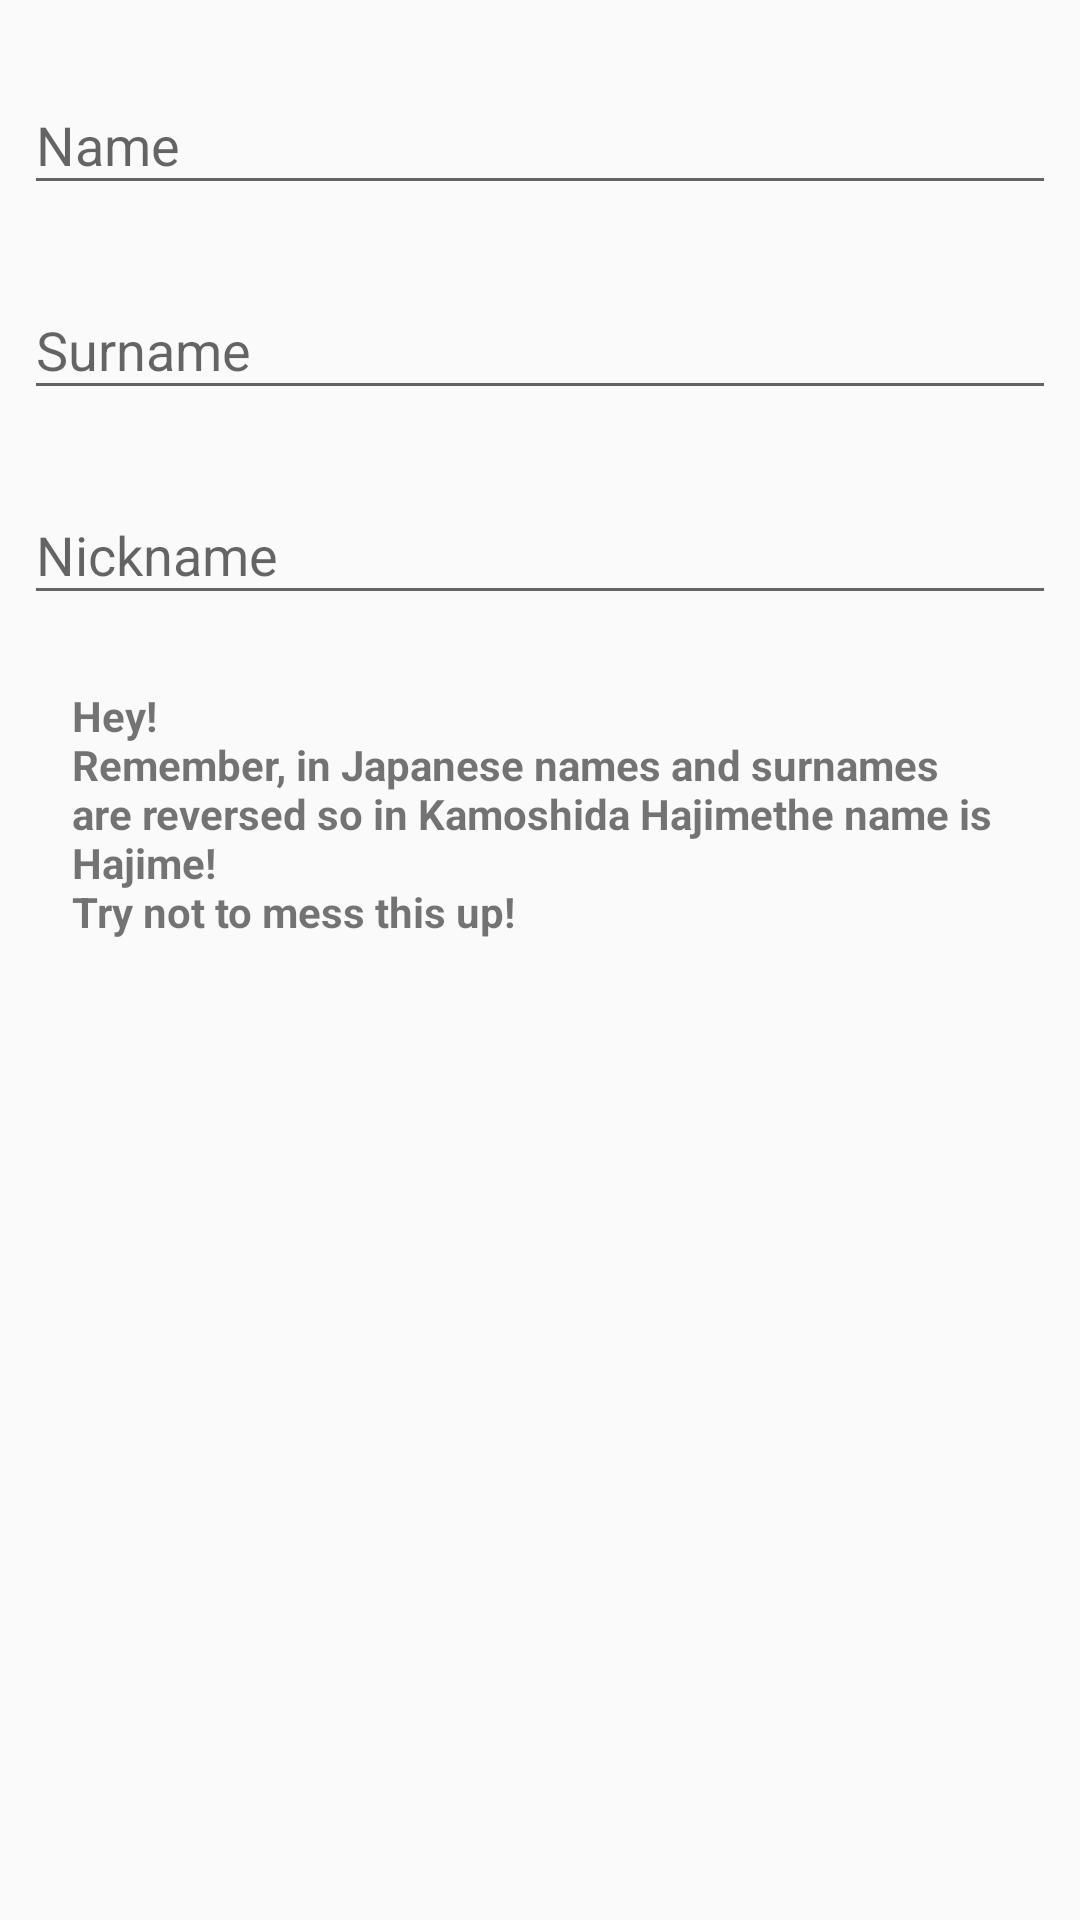

Produce the Android XML layout that renders to this screen, including the resource entries it uses.
<!-- AndroidManifest.xml: application theme AppTheme -->
<!-- res/layout/view_author_form.xml -->
<?xml version="1.0" encoding="utf-8"?>
<androidx.constraintlayout.widget.ConstraintLayout xmlns:android="http://schemas.android.com/apk/res/android"
        xmlns:app="http://schemas.android.com/apk/res-auto"
        android:id="@+id/linearLayout"
        android:layout_width="match_parent"
        android:layout_height="match_parent">

    <FrameLayout
            android:id="@+id/flBackground"
            android:layout_width="0dp"
            android:layout_height="0dp"
            android:layout_marginStart="16dp"
            android:layout_marginTop="16dp"
            android:layout_marginEnd="16dp"
            android:layout_marginBottom="16dp"
            app:layout_constraintBottom_toBottomOf="parent"
            app:layout_constraintEnd_toEndOf="parent"
            app:layout_constraintStart_toStartOf="parent"
            app:layout_constraintTop_toBottomOf="@+id/tilNickname">

        <TextView
                android:id="@+id/tvViewTitle"
                android:layout_width="wrap_content"
                android:layout_height="wrap_content"
                android:layout_marginStart="8dp"
                android:layout_marginTop="8dp"
                android:layout_marginEnd="8dp"
                android:layout_marginBottom="8dp"
                android:text="@string/author_form_naming_warning"
                android:textStyle="bold" />
    </FrameLayout>

    <com.google.android.material.textfield.TextInputLayout
            android:id="@+id/tilName"
            android:layout_width="match_parent"
            android:layout_height="wrap_content"
            android:layout_marginStart="8dp"
            android:layout_marginTop="16dp"
            android:layout_marginEnd="8dp"
            app:layout_constraintEnd_toEndOf="parent"
            app:layout_constraintStart_toStartOf="parent"
            app:layout_constraintTop_toTopOf="parent">

        <com.google.android.material.textfield.TextInputEditText
                android:id="@+id/tietName"
                android:layout_width="match_parent"
                android:layout_height="wrap_content"
                android:hint="@string/author_form_name_input_hint" />
    </com.google.android.material.textfield.TextInputLayout>

    <com.google.android.material.textfield.TextInputLayout
            android:id="@+id/tilSurname"
            android:layout_width="match_parent"
            android:layout_height="wrap_content"
            android:layout_marginStart="8dp"
            android:layout_marginTop="16dp"
            android:layout_marginEnd="8dp"
            app:layout_constraintEnd_toEndOf="parent"
            app:layout_constraintStart_toStartOf="parent"
            app:layout_constraintTop_toBottomOf="@+id/tilName">

        <com.google.android.material.textfield.TextInputEditText
                android:id="@+id/tietSurname"
                android:layout_width="match_parent"
                android:layout_height="wrap_content"
                android:hint="@string/author_form_surname_input_hint" />
    </com.google.android.material.textfield.TextInputLayout>

    <com.google.android.material.textfield.TextInputLayout
            android:id="@+id/tilNickname"
            android:layout_width="match_parent"
            android:layout_height="wrap_content"
            android:layout_marginStart="8dp"
            android:layout_marginTop="16dp"
            android:layout_marginEnd="8dp"
            app:layout_constraintEnd_toEndOf="parent"
            app:layout_constraintStart_toStartOf="parent"
            app:layout_constraintTop_toBottomOf="@+id/tilSurname">

        <com.google.android.material.textfield.TextInputEditText
                android:id="@+id/tietNickname"
                android:layout_width="match_parent"
                android:layout_height="wrap_content"
                android:hint="@string/author_form_nickname_input_hint" />
    </com.google.android.material.textfield.TextInputLayout>

</androidx.constraintlayout.widget.ConstraintLayout>
<!-- resources referenced by this layout -->
<resources>
  <string name="author_form_name_input_hint">Name</string>
  <string name="author_form_naming_warning">Hey! \nRemember, in Japanese names and surnames are reversed so in "Kamoshida Hajime" the name is "Hajime"! \nTry not to mess this up!</string>
  <string name="author_form_nickname_input_hint">Nickname</string>
  <string name="author_form_surname_input_hint">Surname</string>
  <style name="AppTheme" parent="Theme.AppCompat.Light.NoActionBar">
          
          <item name="colorPrimary">@color/colorPrimary</item>
          <item name="colorPrimaryDark">@color/colorPrimaryDark</item>
          <item name="colorAccent">@color/colorAccent</item>
          <item name="drawerArrowStyle">@style/MaterialDrawer.DrawerArrowStyle</item>
      </style>
  <color name="colorPrimary">#382F32</color>
  <color name="colorPrimaryDark">#221C1D</color>
  <color name="colorAccent">#F1396D</color>
  <style name="MaterialDrawer.DrawerArrowStyle" parent="Widget.AppCompat.DrawerArrowToggle">
          <item name="spinBars">false</item>
          <item name="color">@android:color/white</item>
      </style>
</resources>
